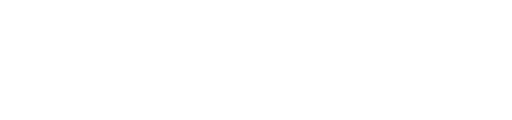
t = 0.00 s
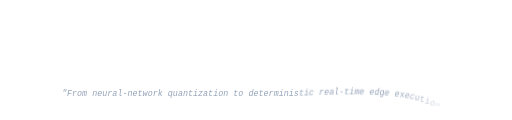
t = 4.02 s
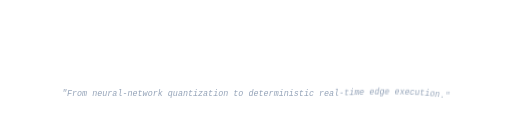
t = 4.17 s
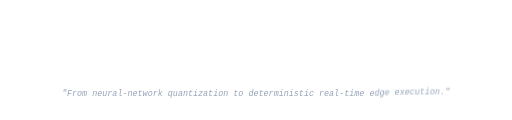
t = 4.32 s
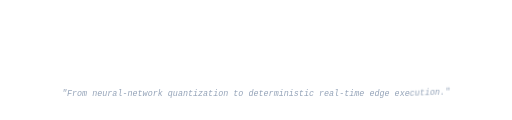
t = 4.47 s
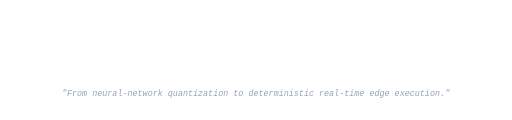
t = 4.62 s

The animated SVG that drew these frames (rendered in a browser with its animation timeline set to each time). Animation: 1 CSS @keyframes rule; one cycle of 4.62 s.

<svg xmlns="http://www.w3.org/2000/svg" width="850" height="200" viewBox="0 0 850 200">
<style>
  text {
    font-family: ui-monospace, SFMono-Regular, Menlo, Monaco, Consolas, "Liberation Mono", "Courier New", monospace;
    fill: #ffffff;
    text-anchor: middle;
  }
  
  .title-char text {
    font-size: 26px;
    font-weight: 800;
  }
  
  .tagline-char text {
    font-size: 14px;
    font-weight: 500;
    fill: #94a3b8;
    font-style: italic;
  }

  @keyframes splitTextAnim {
    0% { transform: translateY(30px); opacity: 0; clip-path: inset(0 0 100% 0); }
    100% { transform: translateY(0); opacity: 1; clip-path: inset(-50% 0 -50% 0); }
  }
  
  .title-char, .tagline-char {
    opacity: 0;
    animation: splitTextAnim 0.6s cubic-bezier(0.175, 0.885, 0.32, 1.275) forwards;
  }
</style>
  <g class="title-char" style="animation-delay: 0.200s;">\n    <text x="89.60000000000001" y="60">F</text>\n  </g>\n  <g class="title-char" style="animation-delay: 0.220s;">\n    <text x="105.2" y="60">u</text>\n  </g>\n  <g class="title-char" style="animation-delay: 0.240s;">\n    <text x="120.80000000000001" y="60">l</text>\n  </g>\n  <g class="title-char" style="animation-delay: 0.260s;">\n    <text x="136.40000000000003" y="60">l</text>\n  </g>\n  <g class="title-char" style="animation-delay: 0.280s;">\n    <text x="152.00000000000003" y="60">-</text>\n  </g>\n  <g class="title-char" style="animation-delay: 0.300s;">\n    <text x="167.60000000000002" y="60">S</text>\n  </g>\n  <g class="title-char" style="animation-delay: 0.320s;">\n    <text x="183.20000000000002" y="60">t</text>\n  </g>\n  <g class="title-char" style="animation-delay: 0.340s;">\n    <text x="198.8" y="60">a</text>\n  </g>\n  <g class="title-char" style="animation-delay: 0.360s;">\n    <text x="214.40000000000003" y="60">c</text>\n  </g>\n  <g class="title-char" style="animation-delay: 0.380s;">\n    <text x="230.00000000000003" y="60">k</text>\n  </g>\n  <g class="title-char" style="animation-delay: 0.420s;">\n    <text x="261.2" y="60">P</text>\n  </g>\n  <g class="title-char" style="animation-delay: 0.440s;">\n    <text x="276.8" y="60">h</text>\n  </g>\n  <g class="title-char" style="animation-delay: 0.460s;">\n    <text x="292.40000000000003" y="60">y</text>\n  </g>\n  <g class="title-char" style="animation-delay: 0.480s;">\n    <text x="308.00000000000006" y="60">s</text>\n  </g>\n  <g class="title-char" style="animation-delay: 0.500s;">\n    <text x="323.6" y="60">i</text>\n  </g>\n  <g class="title-char" style="animation-delay: 0.520s;">\n    <text x="339.2" y="60">c</text>\n  </g>\n  <g class="title-char" style="animation-delay: 0.540s;">\n    <text x="354.8" y="60">a</text>\n  </g>\n  <g class="title-char" style="animation-delay: 0.560s;">\n    <text x="370.40000000000003" y="60">l</text>\n  </g>\n  <g class="title-char" style="animation-delay: 0.600s;">\n    <text x="401.6" y="60">A</text>\n  </g>\n  <g class="title-char" style="animation-delay: 0.620s;">\n    <text x="417.2" y="60">I</text>\n  </g>\n  <g class="title-char" style="animation-delay: 0.660s;">\n    <text x="448.40000000000003" y="60">O</text>\n  </g>\n  <g class="title-char" style="animation-delay: 0.680s;">\n    <text x="464.0" y="60">p</text>\n  </g>\n  <g class="title-char" style="animation-delay: 0.700s;">\n    <text x="479.6" y="60">t</text>\n  </g>\n  <g class="title-char" style="animation-delay: 0.720s;">\n    <text x="495.2" y="60">i</text>\n  </g>\n  <g class="title-char" style="animation-delay: 0.740s;">\n    <text x="510.8" y="60">m</text>\n  </g>\n  <g class="title-char" style="animation-delay: 0.760s;">\n    <text x="526.4" y="60">i</text>\n  </g>\n  <g class="title-char" style="animation-delay: 0.780s;">\n    <text x="542.0" y="60">z</text>\n  </g>\n  <g class="title-char" style="animation-delay: 0.800s;">\n    <text x="557.5999999999999" y="60">a</text>\n  </g>\n  <g class="title-char" style="animation-delay: 0.820s;">\n    <text x="573.1999999999999" y="60">t</text>\n  </g>\n  <g class="title-char" style="animation-delay: 0.840s;">\n    <text x="588.8" y="60">i</text>\n  </g>\n  <g class="title-char" style="animation-delay: 0.860s;">\n    <text x="604.3999999999999" y="60">o</text>\n  </g>\n  <g class="title-char" style="animation-delay: 0.880s;">\n    <text x="620.0" y="60">n</text>\n  </g>\n  <g class="title-char" style="animation-delay: 0.920s;">\n    <text x="651.2" y="60">o</text>\n  </g>\n  <g class="title-char" style="animation-delay: 0.940s;">\n    <text x="666.8" y="60">n</text>\n  </g>\n  <g class="title-char" style="animation-delay: 0.980s;">\n    <text x="698.0" y="60">R</text>\n  </g>\n  <g class="title-char" style="animation-delay: 1.000s;">\n    <text x="713.5999999999999" y="60">A</text>\n  </g>\n  <g class="title-char" style="animation-delay: 1.020s;">\n    <text x="729.2" y="60">8</text>\n  </g>\n  <g class="title-char" style="animation-delay: 1.040s;">\n    <text x="744.8" y="60">P</text>\n  </g>\n  <g class="title-char" style="animation-delay: 1.060s;">\n    <text x="760.3999999999999" y="60">1</text>\n  </g>\n  <g class="title-char" style="animation-delay: 1.000s;">\n    <text x="105.20000000000003" y="105">—</text>\n  </g>\n  <g class="title-char" style="animation-delay: 1.040s;">\n    <text x="136.40000000000003" y="105">I</text>\n  </g>\n  <g class="title-char" style="animation-delay: 1.060s;">\n    <text x="152.00000000000006" y="105">N</text>\n  </g>\n  <g class="title-char" style="animation-delay: 1.080s;">\n    <text x="167.60000000000005" y="105">T</text>\n  </g>\n  <g class="title-char" style="animation-delay: 1.100s;">\n    <text x="183.20000000000005" y="105">8</text>\n  </g>\n  <g class="title-char" style="animation-delay: 1.120s;">\n    <text x="198.80000000000004" y="105">,</text>\n  </g>\n  <g class="title-char" style="animation-delay: 1.160s;">\n    <text x="230.00000000000006" y="105">V</text>\n  </g>\n  <g class="title-char" style="animation-delay: 1.180s;">\n    <text x="245.60000000000005" y="105">e</text>\n  </g>\n  <g class="title-char" style="animation-delay: 1.200s;">\n    <text x="261.20000000000005" y="105">l</text>\n  </g>\n  <g class="title-char" style="animation-delay: 1.220s;">\n    <text x="276.8" y="105">a</text>\n  </g>\n  <g class="title-char" style="animation-delay: 1.240s;">\n    <text x="292.40000000000003" y="105">,</text>\n  </g>\n  <g class="title-char" style="animation-delay: 1.280s;">\n    <text x="323.6000000000001" y="105">E</text>\n  </g>\n  <g class="title-char" style="animation-delay: 1.300s;">\n    <text x="339.20000000000005" y="105">t</text>\n  </g>\n  <g class="title-char" style="animation-delay: 1.320s;">\n    <text x="354.8" y="105">h</text>\n  </g>\n  <g class="title-char" style="animation-delay: 1.340s;">\n    <text x="370.40000000000003" y="105">o</text>\n  </g>\n  <g class="title-char" style="animation-delay: 1.360s;">\n    <text x="386.00000000000006" y="105">s</text>\n  </g>\n  <g class="title-char" style="animation-delay: 1.380s;">\n    <text x="401.6" y="105">-</text>\n  </g>\n  <g class="title-char" style="animation-delay: 1.400s;">\n    <text x="417.20000000000005" y="105">U</text>\n  </g>\n  <g class="title-char" style="animation-delay: 1.420s;">\n    <text x="432.8" y="105">5</text>\n  </g>\n  <g class="title-char" style="animation-delay: 1.440s;">\n    <text x="448.40000000000003" y="105">5</text>\n  </g>\n  <g class="title-char" style="animation-delay: 1.480s;">\n    <text x="479.6" y="105">&amp;</text>\n  </g>\n  <g class="title-char" style="animation-delay: 1.520s;">\n    <text x="510.8" y="105">R</text>\n  </g>\n  <g class="title-char" style="animation-delay: 1.540s;">\n    <text x="526.4" y="105">T</text>\n  </g>\n  <g class="title-char" style="animation-delay: 1.560s;">\n    <text x="542.0" y="105">O</text>\n  </g>\n  <g class="title-char" style="animation-delay: 1.580s;">\n    <text x="557.5999999999999" y="105">S</text>\n  </g>\n  <g class="title-char" style="animation-delay: 1.620s;">\n    <text x="588.8" y="105">P</text>\n  </g>\n  <g class="title-char" style="animation-delay: 1.640s;">\n    <text x="604.4" y="105">a</text>\n  </g>\n  <g class="title-char" style="animation-delay: 1.660s;">\n    <text x="620.0" y="105">r</text>\n  </g>\n  <g class="title-char" style="animation-delay: 1.680s;">\n    <text x="635.5999999999999" y="105">a</text>\n  </g>\n  <g class="title-char" style="animation-delay: 1.700s;">\n    <text x="651.2" y="105">l</text>\n  </g>\n  <g class="title-char" style="animation-delay: 1.720s;">\n    <text x="666.8" y="105">l</text>\n  </g>\n  <g class="title-char" style="animation-delay: 1.740s;">\n    <text x="682.3999999999999" y="105">e</text>\n  </g>\n  <g class="title-char" style="animation-delay: 1.760s;">\n    <text x="698.0" y="105">l</text>\n  </g>\n  <g class="title-char" style="animation-delay: 1.780s;">\n    <text x="713.5999999999999" y="105">i</text>\n  </g>\n  <g class="title-char" style="animation-delay: 1.800s;">\n    <text x="729.2" y="105">s</text>\n  </g>\n  <g class="title-char" style="animation-delay: 1.820s;">\n    <text x="744.8" y="105">m</text>\n  </g>\n  <g class="tagline-char" style="animation-delay: 2.500s;">\n    <text x="105.79999999999997" y="160">&quot;</text>\n  </g>\n  <g class="tagline-char" style="animation-delay: 2.520s;">\n    <text x="114.19999999999997" y="160">F</text>\n  </g>\n  <g class="tagline-char" style="animation-delay: 2.540s;">\n    <text x="122.59999999999997" y="160">r</text>\n  </g>\n  <g class="tagline-char" style="animation-delay: 2.560s;">\n    <text x="130.99999999999997" y="160">o</text>\n  </g>\n  <g class="tagline-char" style="animation-delay: 2.580s;">\n    <text x="139.39999999999995" y="160">m</text>\n  </g>\n  <g class="tagline-char" style="animation-delay: 2.620s;">\n    <text x="156.19999999999996" y="160">n</text>\n  </g>\n  <g class="tagline-char" style="animation-delay: 2.640s;">\n    <text x="164.59999999999997" y="160">e</text>\n  </g>\n  <g class="tagline-char" style="animation-delay: 2.660s;">\n    <text x="172.99999999999994" y="160">u</text>\n  </g>\n  <g class="tagline-char" style="animation-delay: 2.680s;">\n    <text x="181.39999999999998" y="160">r</text>\n  </g>\n  <g class="tagline-char" style="animation-delay: 2.700s;">\n    <text x="189.79999999999995" y="160">a</text>\n  </g>\n  <g class="tagline-char" style="animation-delay: 2.720s;">\n    <text x="198.19999999999996" y="160">l</text>\n  </g>\n  <g class="tagline-char" style="animation-delay: 2.740s;">\n    <text x="206.59999999999997" y="160">-</text>\n  </g>\n  <g class="tagline-char" style="animation-delay: 2.760s;">\n    <text x="214.99999999999994" y="160">n</text>\n  </g>\n  <g class="tagline-char" style="animation-delay: 2.780s;">\n    <text x="223.39999999999998" y="160">e</text>\n  </g>\n  <g class="tagline-char" style="animation-delay: 2.800s;">\n    <text x="231.79999999999995" y="160">t</text>\n  </g>\n  <g class="tagline-char" style="animation-delay: 2.820s;">\n    <text x="240.19999999999996" y="160">w</text>\n  </g>\n  <g class="tagline-char" style="animation-delay: 2.840s;">\n    <text x="248.59999999999997" y="160">o</text>\n  </g>\n  <g class="tagline-char" style="animation-delay: 2.860s;">\n    <text x="257.0" y="160">r</text>\n  </g>\n  <g class="tagline-char" style="animation-delay: 2.880s;">\n    <text x="265.3999999999999" y="160">k</text>\n  </g>\n  <g class="tagline-char" style="animation-delay: 2.920s;">\n    <text x="282.2" y="160">q</text>\n  </g>\n  <g class="tagline-char" style="animation-delay: 2.940s;">\n    <text x="290.59999999999997" y="160">u</text>\n  </g>\n  <g class="tagline-char" style="animation-delay: 2.960s;">\n    <text x="298.99999999999994" y="160">a</text>\n  </g>\n  <g class="tagline-char" style="animation-delay: 2.980s;">\n    <text x="307.4" y="160">n</text>\n  </g>\n  <g class="tagline-char" style="animation-delay: 3.000s;">\n    <text x="315.79999999999995" y="160">t</text>\n  </g>\n  <g class="tagline-char" style="animation-delay: 3.020s;">\n    <text x="324.2" y="160">i</text>\n  </g>\n  <g class="tagline-char" style="animation-delay: 3.040s;">\n    <text x="332.59999999999997" y="160">z</text>\n  </g>\n  <g class="tagline-char" style="animation-delay: 3.060s;">\n    <text x="340.99999999999994" y="160">a</text>\n  </g>\n  <g class="tagline-char" style="animation-delay: 3.080s;">\n    <text x="349.4" y="160">t</text>\n  </g>\n  <g class="tagline-char" style="animation-delay: 3.100s;">\n    <text x="357.79999999999995" y="160">i</text>\n  </g>\n  <g class="tagline-char" style="animation-delay: 3.120s;">\n    <text x="366.2" y="160">o</text>\n  </g>\n  <g class="tagline-char" style="animation-delay: 3.140s;">\n    <text x="374.59999999999997" y="160">n</text>\n  </g>\n  <g class="tagline-char" style="animation-delay: 3.180s;">\n    <text x="391.4" y="160">t</text>\n  </g>\n  <g class="tagline-char" style="animation-delay: 3.200s;">\n    <text x="399.79999999999995" y="160">o</text>\n  </g>\n  <g class="tagline-char" style="animation-delay: 3.240s;">\n    <text x="416.59999999999997" y="160">d</text>\n  </g>\n  <g class="tagline-char" style="animation-delay: 3.260s;">\n    <text x="424.99999999999994" y="160">e</text>\n  </g>\n  <g class="tagline-char" style="animation-delay: 3.280s;">\n    <text x="433.4" y="160">t</text>\n  </g>\n  <g class="tagline-char" style="animation-delay: 3.300s;">\n    <text x="441.79999999999995" y="160">e</text>\n  </g>\n  <g class="tagline-char" style="animation-delay: 3.320s;">\n    <text x="450.2" y="160">r</text>\n  </g>\n  <g class="tagline-char" style="animation-delay: 3.340s;">\n    <text x="458.59999999999997" y="160">m</text>\n  </g>\n  <g class="tagline-char" style="animation-delay: 3.360s;">\n    <text x="466.99999999999994" y="160">i</text>\n  </g>\n  <g class="tagline-char" style="animation-delay: 3.380s;">\n    <text x="475.4" y="160">n</text>\n  </g>\n  <g class="tagline-char" style="animation-delay: 3.400s;">\n    <text x="483.79999999999995" y="160">i</text>\n  </g>\n  <g class="tagline-char" style="animation-delay: 3.420s;">\n    <text x="492.2" y="160">s</text>\n  </g>\n  <g class="tagline-char" style="animation-delay: 3.440s;">\n    <text x="500.59999999999997" y="160">t</text>\n  </g>\n  <g class="tagline-char" style="animation-delay: 3.460s;">\n    <text x="509.0" y="160">i</text>\n  </g>\n  <g class="tagline-char" style="animation-delay: 3.480s;">\n    <text x="517.4000000000001" y="160">c</text>\n  </g>\n  <g class="tagline-char" style="animation-delay: 3.520s;">\n    <text x="534.2" y="160">r</text>\n  </g>\n  <g class="tagline-char" style="animation-delay: 3.540s;">\n    <text x="542.6" y="160">e</text>\n  </g>\n  <g class="tagline-char" style="animation-delay: 3.560s;">\n    <text x="551.0" y="160">a</text>\n  </g>\n  <g class="tagline-char" style="animation-delay: 3.580s;">\n    <text x="559.4000000000001" y="160">l</text>\n  </g>\n  <g class="tagline-char" style="animation-delay: 3.600s;">\n    <text x="567.8" y="160">-</text>\n  </g>\n  <g class="tagline-char" style="animation-delay: 3.620s;">\n    <text x="576.2" y="160">t</text>\n  </g>\n  <g class="tagline-char" style="animation-delay: 3.640s;">\n    <text x="584.6" y="160">i</text>\n  </g>\n  <g class="tagline-char" style="animation-delay: 3.660s;">\n    <text x="593.0" y="160">m</text>\n  </g>\n  <g class="tagline-char" style="animation-delay: 3.680s;">\n    <text x="601.4000000000001" y="160">e</text>\n  </g>\n  <g class="tagline-char" style="animation-delay: 3.720s;">\n    <text x="618.2" y="160">e</text>\n  </g>\n  <g class="tagline-char" style="animation-delay: 3.740s;">\n    <text x="626.6000000000001" y="160">d</text>\n  </g>\n  <g class="tagline-char" style="animation-delay: 3.760s;">\n    <text x="635.0" y="160">g</text>\n  </g>\n  <g class="tagline-char" style="animation-delay: 3.780s;">\n    <text x="643.4000000000001" y="160">e</text>\n  </g>\n  <g class="tagline-char" style="animation-delay: 3.820s;">\n    <text x="660.2" y="160">e</text>\n  </g>\n  <g class="tagline-char" style="animation-delay: 3.840s;">\n    <text x="668.6000000000001" y="160">x</text>\n  </g>\n  <g class="tagline-char" style="animation-delay: 3.860s;">\n    <text x="677.0" y="160">e</text>\n  </g>\n  <g class="tagline-char" style="animation-delay: 3.880s;">\n    <text x="685.4000000000001" y="160">c</text>\n  </g>\n  <g class="tagline-char" style="animation-delay: 3.900s;">\n    <text x="693.8" y="160">u</text>\n  </g>\n  <g class="tagline-char" style="animation-delay: 3.920s;">\n    <text x="702.2" y="160">t</text>\n  </g>\n  <g class="tagline-char" style="animation-delay: 3.940s;">\n    <text x="710.6000000000001" y="160">i</text>\n  </g>\n  <g class="tagline-char" style="animation-delay: 3.960s;">\n    <text x="719.0" y="160">o</text>\n  </g>\n  <g class="tagline-char" style="animation-delay: 3.980s;">\n    <text x="727.4000000000001" y="160">n</text>\n  </g>\n  <g class="tagline-char" style="animation-delay: 4.000s;">\n    <text x="735.8" y="160">.</text>\n  </g>\n  <g class="tagline-char" style="animation-delay: 4.020s;">\n    <text x="744.2" y="160">&quot;</text>\n  </g>\n</svg>
